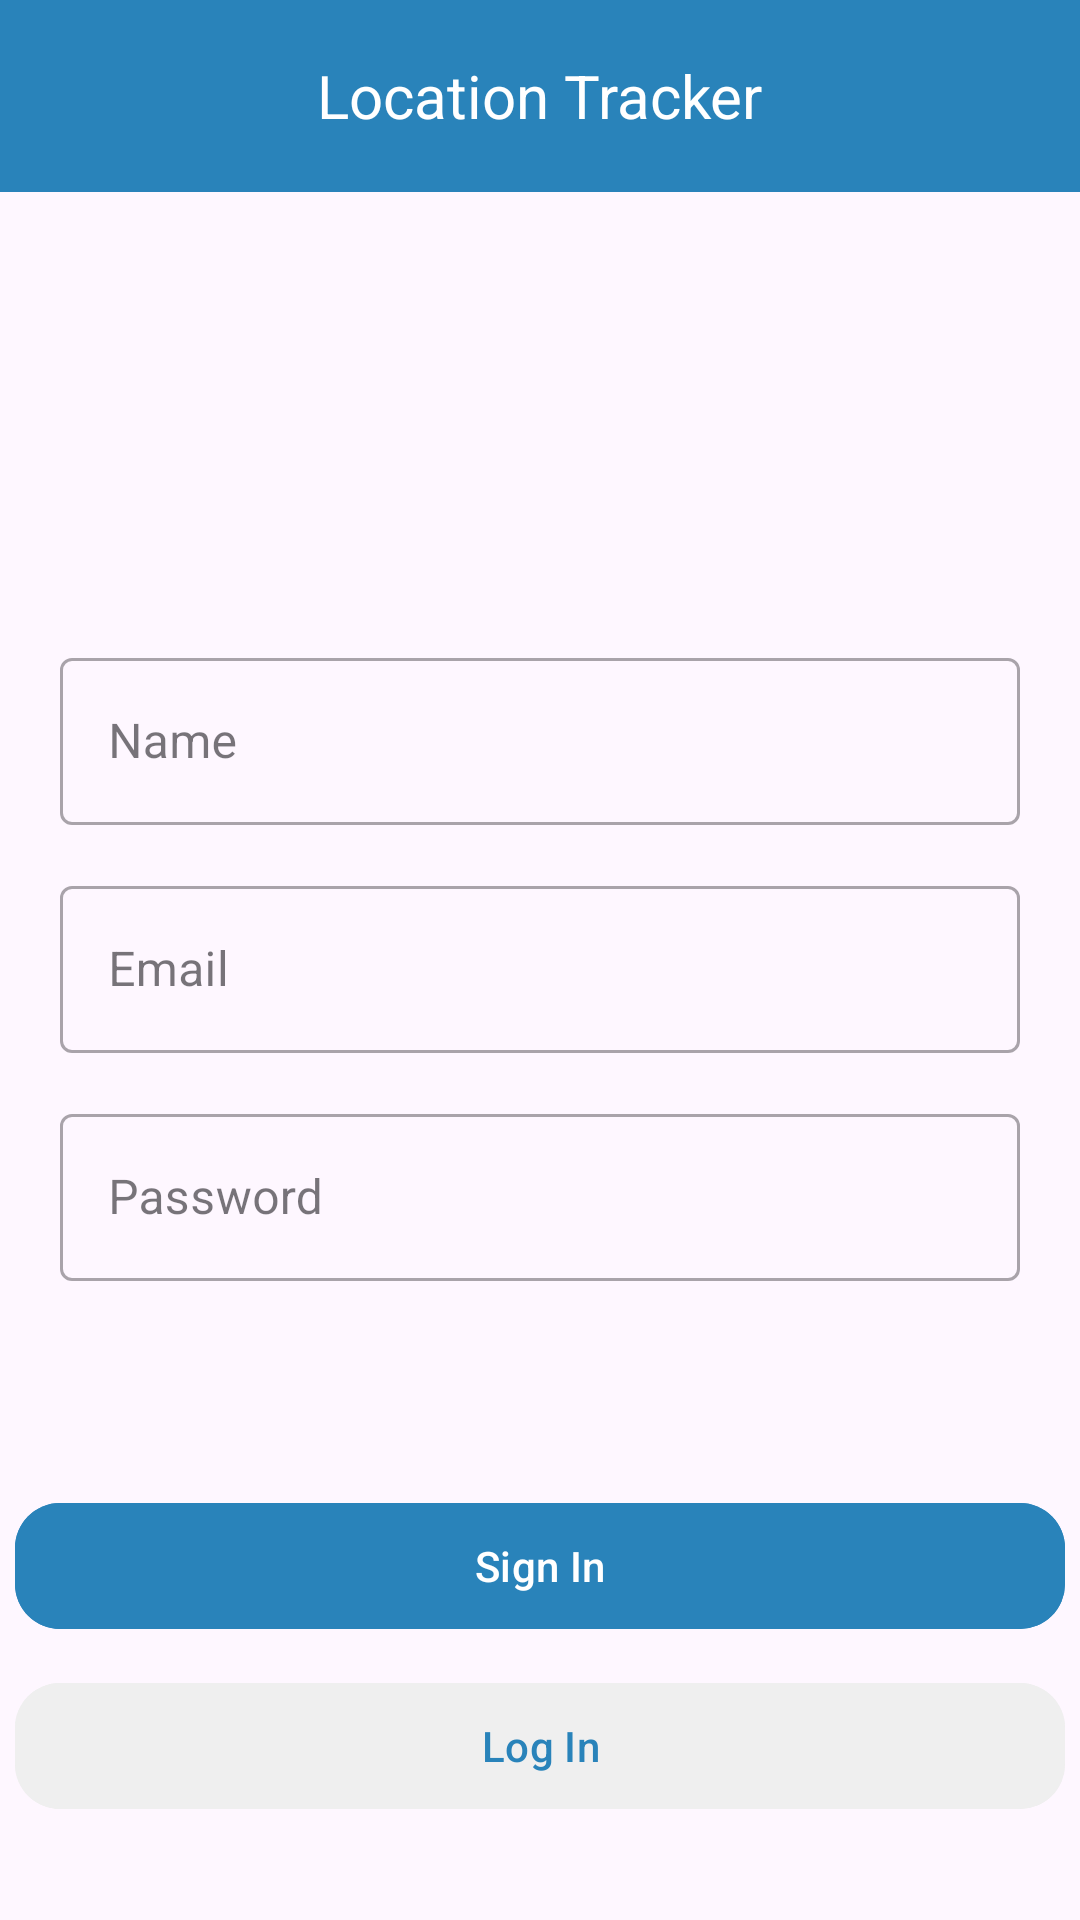

Write the Android layout XML for this screen, with the resource values it uses.
<!-- AndroidManifest.xml: application theme Theme.LocationTrackerApp -->
<!-- res/layout/activity_sign_in.xml -->
<?xml version="1.0" encoding="utf-8"?>
<RelativeLayout xmlns:android="http://schemas.android.com/apk/res/android"
    xmlns:app="http://schemas.android.com/apk/res-auto"
    xmlns:tools="http://schemas.android.com/tools"
    android:layout_width="match_parent"
    android:layout_height="match_parent"
    tools:context=".activities.SignInActivity">

    <include
        android:id="@+id/custom_toolbar"
        layout="@layout/custom_toolbar" />

    <com.google.android.material.textfield.TextInputLayout
        android:id="@+id/nameTextLayout"
        style="@style/Widget.MaterialComponents.TextInputLayout.OutlinedBox"
        android:layout_width="match_parent"
        android:layout_height="wrap_content"
        android:layout_below="@+id/custom_toolbar"
        android:layout_marginLeft="20dp"
        android:layout_marginTop="150dp"
        android:layout_marginRight="20dp"
        android:hint="@string/name">

        <com.google.android.material.textfield.TextInputEditText
            android:id="@+id/name"
            android:layout_width="match_parent"
            android:layout_height="wrap_content"
            android:backgroundTint="@color/white"
            android:inputType="textPersonName"
            android:selectAllOnFocus="true" />
    </com.google.android.material.textfield.TextInputLayout>


    <com.google.android.material.textfield.TextInputLayout
        android:id="@+id/emailTextLayout"
        style="@style/Widget.MaterialComponents.TextInputLayout.OutlinedBox"
        android:layout_width="match_parent"
        android:layout_height="wrap_content"
        android:layout_below="@+id/nameTextLayout"
        android:layout_marginLeft="20dp"
        android:layout_marginTop="15dp"
        android:layout_marginRight="20dp"
        android:hint="@string/email">

        <com.google.android.material.textfield.TextInputEditText
            android:id="@+id/email"
            android:layout_width="match_parent"
            android:layout_height="wrap_content"
            android:backgroundTint="@color/white"
            android:inputType="textEmailAddress"
            android:selectAllOnFocus="true" />
    </com.google.android.material.textfield.TextInputLayout>

    <com.google.android.material.textfield.TextInputLayout
        android:id="@+id/passwordTextLayout"
        style="@style/Widget.MaterialComponents.TextInputLayout.OutlinedBox"
        android:layout_width="match_parent"
        android:layout_height="wrap_content"
        android:layout_below="@+id/emailTextLayout"
        android:layout_marginLeft="20dp"
        android:layout_marginTop="15dp"
        android:layout_marginRight="20dp"
        android:hint="@string/password">

        <com.google.android.material.textfield.TextInputEditText
            android:id="@+id/password"
            android:layout_width="match_parent"
            android:layout_height="wrap_content"
            android:backgroundTint="@color/white"
            android:inputType="textPassword"
            android:selectAllOnFocus="true" />
    </com.google.android.material.textfield.TextInputLayout>

    <com.google.android.material.button.MaterialButton
        android:id="@+id/signInButton"
        android:layout_width="350dp"
        android:layout_height="50dp"
        android:layout_below="@+id/passwordTextLayout"
        android:layout_centerHorizontal="true"
        android:layout_marginTop="70dp"
        android:backgroundTint="@color/app"
        android:elevation="40dp"
        android:text="@string/sign_in"
        android:textColor="@color/white"
        app:cornerRadius="15dp" />

    <com.google.android.material.button.MaterialButton
        android:id="@+id/logInButton"
        android:layout_width="350dp"
        android:layout_height="50dp"
        android:layout_below="@+id/signInButton"
        android:layout_centerHorizontal="true"
        android:layout_marginTop="10dp"
        android:backgroundTint="@color/light_app"
        android:elevation="40dp"
        android:text="@string/log_in"
        android:textColor="@color/app"
        app:cornerRadius="15dp" />

</RelativeLayout>
<!-- res/layout/custom_toolbar.xml (included above) -->
<?xml version="1.0" encoding="utf-8"?>
<RelativeLayout xmlns:android="http://schemas.android.com/apk/res/android"
    xmlns:app="http://schemas.android.com/apk/res-auto"
    android:layout_width="match_parent"
    android:layout_height="wrap_content">

    <androidx.appcompat.widget.Toolbar
        android:id="@+id/toolbar"
        android:layout_width="match_parent"
        android:layout_height="wrap_content"
        android:layout_alignParentTop="true"
        android:background="@color/app">

        <TextView
            android:id="@+id/toolbar_title"
            android:layout_width="wrap_content"
            android:layout_height="wrap_content"
            android:layout_gravity="center"
            android:text="@string/location_tracker"
            android:textColor="@color/white"
            android:textSize="20sp" />
    </androidx.appcompat.widget.Toolbar>

    <ImageView
        android:id="@+id/toolbar_back"
        android:layout_width="wrap_content"
        android:layout_height="wrap_content"
        android:layout_alignParentLeft="true"
        android:layout_centerVertical="true"
        android:layout_marginLeft="10dp"
        android:src="@drawable/baseline_arrow_back_24"
        android:visibility="gone" />

</RelativeLayout>
<!-- resources referenced by this layout -->
<resources>
  <color name="app">#2983ba</color>
  <color name="light_app">#EFEFEF</color>
  <color name="white">#FFFFFFFF</color>
  <string name="email">Email</string>
  <string name="location_tracker">Location Tracker</string>
  <string name="log_in">Log In</string>
  <string name="name">Name</string>
  <string name="password">Password</string>
  <string name="sign_in">Sign In</string>
  <style name="Theme.LocationTrackerApp" parent="Base.Theme.LocationTrackerApp" />
  <style name="Base.Theme.LocationTrackerApp" parent="Theme.Material3.Light.NoActionBar">
          
          
          <item name="colorPrimary">@color/app</item>
          <item name="colorPrimaryDark">@color/app</item>
          <item name="colorPrimaryVariant">@color/app</item>
          <item name="colorOnPrimary">@color/white</item>
          
          <item name="colorSecondary">@color/app</item>
          <item name="colorSecondaryVariant">@color/app</item>
          <item name="colorOnSecondary">@color/black</item>
          
          <item name="android:statusBarColor" tools:targetApi="l">?attr/colorPrimaryVariant</item>
          
  
      </style>
  <color name="black">#FF000000</color>
</resources>
